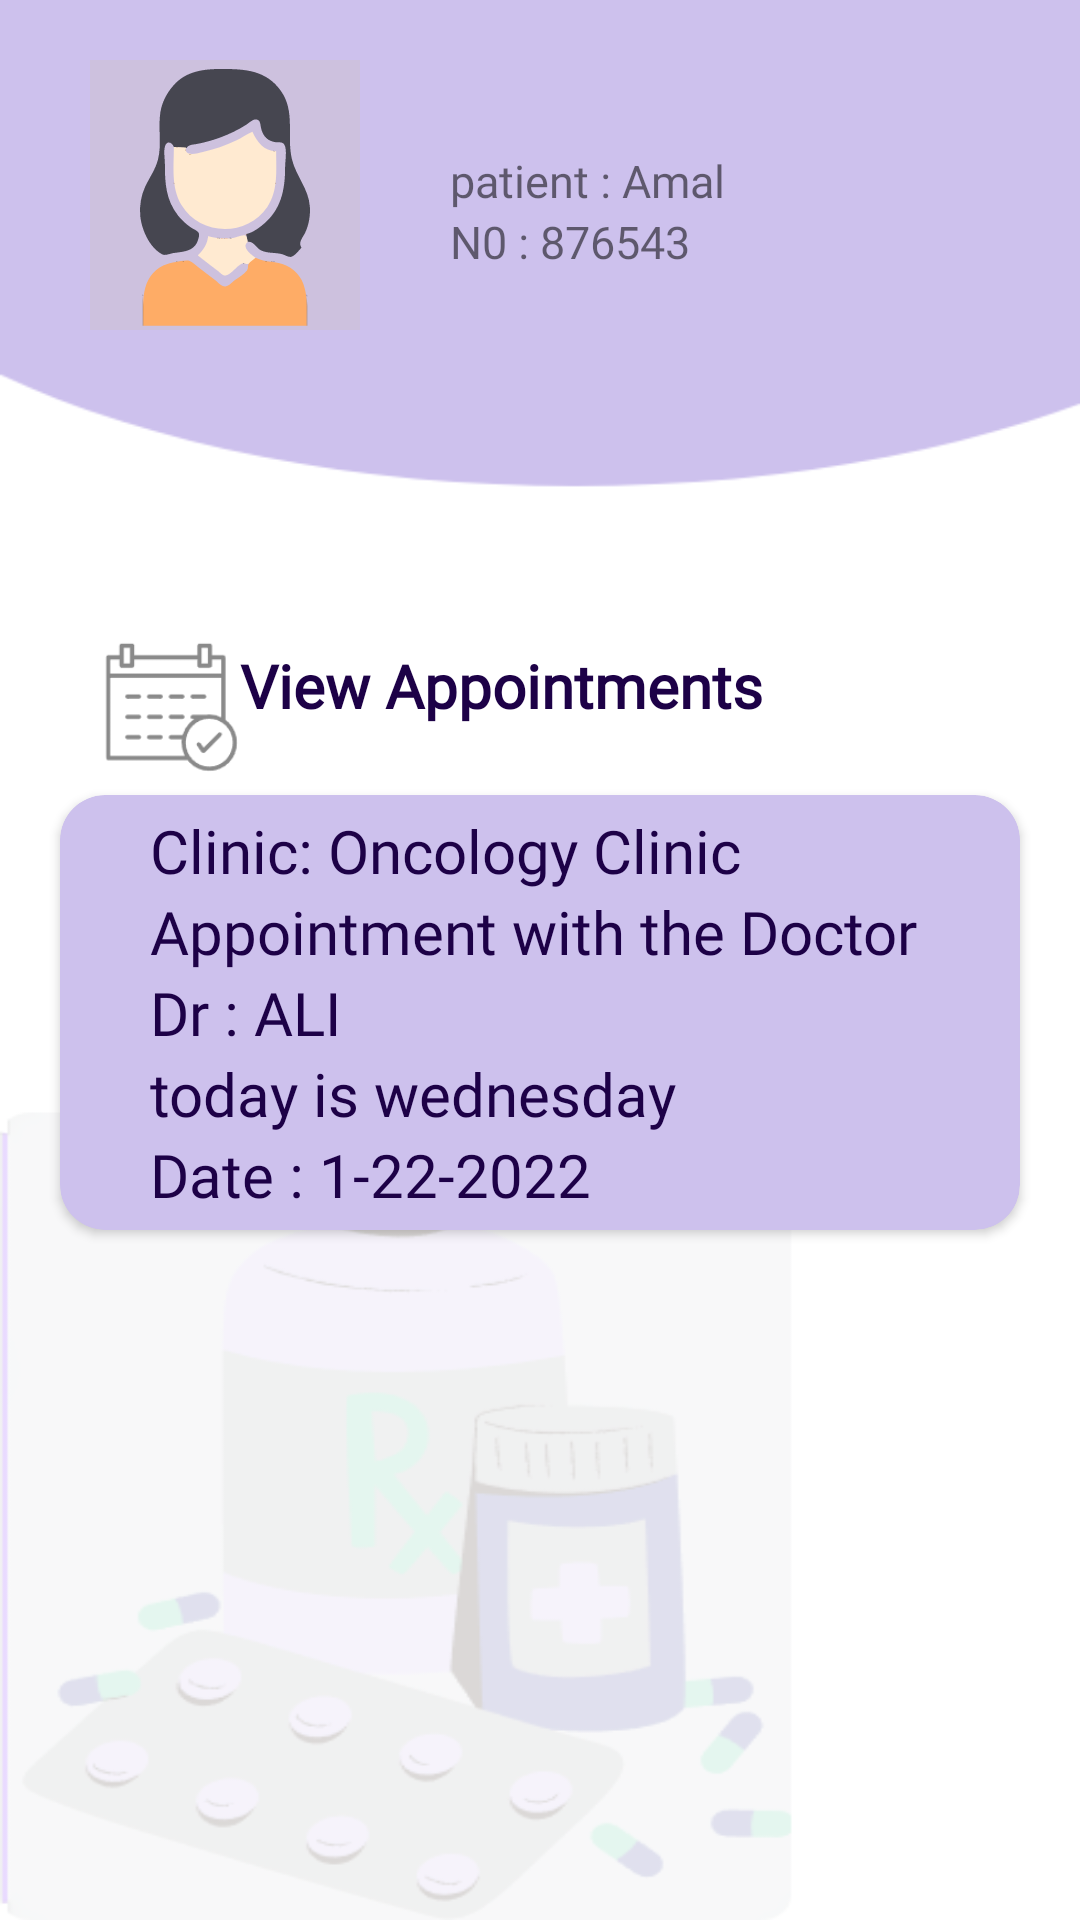

Write the Android layout XML for this screen, with the resource values it uses.
<!-- AndroidManifest.xml: application theme Theme.AL_AMAL -->
<!-- res/layout/fragment_patient_appointment.xml -->
<?xml version="1.0" encoding="utf-8"?>
<FrameLayout xmlns:android="http://schemas.android.com/apk/res/android"
    xmlns:tools="http://schemas.android.com/tools"
    android:layout_width="match_parent"
    android:layout_height="match_parent"
    xmlns:app="http://schemas.android.com/apk/res-auto"
    tools:context=".PatientAppointmentFragment">
    <LinearLayout
        android:layout_width="match_parent"
        android:layout_height="match_parent"
        android:orientation="vertical"
        android:background="@drawable/background">

        <LinearLayout
            android:layout_width="match_parent"
            android:layout_height="wrap_content"
            android:paddingStart="30dp"
            android:orientation="horizontal">

            <ImageView
                android:layout_width="90dp"
                android:layout_height="90dp"
                android:layout_marginTop="20dp"
                android:src="@drawable/person" />


            <LinearLayout
                android:layout_width="match_parent"
                android:layout_height="wrap_content"
                android:orientation="vertical">



                <LinearLayout
                    android:layout_width="wrap_content"
                    android:layout_height="wrap_content"
                    android:layout_marginTop="50dp"
                    android:orientation="horizontal">

                    <TextView
                        android:layout_width="wrap_content"
                        android:layout_height="wrap_content"
                        android:layout_marginStart="30dp"
                        android:text="patient : "
                        android:textSize="15sp"
                        android:fontFamily="@font/cairo_semibold"
                        />

                    <TextView
                        android:layout_width="wrap_content"
                        android:layout_height="wrap_content"
                        android:text="Amal"
                        android:textSize="15sp"
                        android:fontFamily="@font/cairo_semibold"
                        android:layout_gravity="center"/>

                </LinearLayout>


                <LinearLayout
                    android:layout_width="wrap_content"
                    android:layout_height="wrap_content"
                    android:layout_marginTop="0dp"
                    android:orientation="horizontal">

                    <TextView
                        android:layout_width="wrap_content"
                        android:layout_height="wrap_content"
                        android:layout_marginStart="30dp"
                        android:text="N0 : "
                        android:textSize="15sp"
                        android:fontFamily="@font/cairo_semibold"
                        />

                    <TextView
                        android:layout_width="wrap_content"
                        android:layout_height="wrap_content"
                        android:text="876543"
                        android:textSize="15sp"
                        android:fontFamily="@font/cairo_semibold"
                        android:layout_gravity="center"/>

                </LinearLayout>

            </LinearLayout>
        </LinearLayout>


        <LinearLayout
            android:layout_width="wrap_content"
            android:layout_height="wrap_content"
            android:layout_marginTop="100dp"
            android:orientation="horizontal">

            <ImageView
                android:layout_width="50dp"
                android:layout_height="50dp"
                android:layout_marginStart="30dp"
                android:src="@drawable/calendar_image"/>

            <TextView
                android:layout_width="wrap_content"
                android:layout_height="wrap_content"
                android:text="View Appointments"
                android:layout_marginTop="5dp"
                android:textColor="@color/darkpurple"
                android:textSize="20sp"
                android:textStyle="bold"
                android:fontFamily="@font/cairo_semibold" />



        </LinearLayout>


        <androidx.cardview.widget.CardView
            android:layout_width="match_parent"
            android:layout_height="wrap_content"
            app:cardBackgroundColor="@color/purp"
            app:cardCornerRadius="15dp"
            android:layout_marginTop="5dp"
            android:layout_marginStart="20dp"
            android:layout_marginEnd="20dp">


            <LinearLayout
                android:layout_width="match_parent"
                android:layout_height="match_parent"
                android:paddingTop="5dp"
                android:paddingBottom="5dp"
                android:orientation="vertical">

                <LinearLayout
                    android:layout_width="match_parent"
                    android:layout_height="wrap_content"
                    android:orientation="horizontal">

                    <TextView
                        android:layout_width="wrap_content"
                        android:layout_height="wrap_content"
                        android:layout_marginStart="30dp"
                        android:text="Clinic: "
                        android:textColor="@color/darkpurple"
                        android:textSize="20sp"
                        android:fontFamily="@font/cairo_semibold"
                        />

                    <TextView
                        android:layout_width="wrap_content"
                        android:layout_height="wrap_content"
                        android:text="Oncology Clinic"
                        android:textColor="@color/darkpurple"
                        android:textSize="20sp"
                        android:fontFamily="@font/cairo_semibold"
                        android:layout_gravity="center"/>

                </LinearLayout>



                <TextView
                    android:layout_width="wrap_content"
                    android:layout_height="wrap_content"
                    android:layout_marginStart="30dp"
                    android:text="Appointment with the Doctor "
                    android:textColor="@color/darkpurple"
                    android:textSize="20sp"
                    android:fontFamily="@font/cairo_semibold" />

                <LinearLayout
                    android:layout_width="match_parent"
                    android:layout_height="wrap_content"
                    android:orientation="horizontal">

                    <TextView
                        android:layout_width="wrap_content"
                        android:layout_height="wrap_content"
                        android:layout_marginStart="30dp"
                        android:text="Dr : "
                        android:textColor="@color/darkpurple"
                        android:textSize="20sp"
                        android:fontFamily="@font/cairo_semibold"
                        />

                    <TextView
                        android:layout_width="wrap_content"
                        android:layout_height="wrap_content"
                        android:text="ALI "
                        android:textColor="@color/darkpurple"
                        android:textSize="20sp"
                        android:fontFamily="@font/cairo_semibold"
                        android:layout_gravity="center"/>

                </LinearLayout>

                <TextView
                    android:layout_width="wrap_content"
                    android:layout_height="wrap_content"
                    android:layout_marginStart="30dp"
                    android:text="today is wednesday "
                    android:textColor="@color/darkpurple"
                    android:textSize="20sp"
                    android:fontFamily="@font/cairo_semibold" />

                <LinearLayout
                    android:layout_width="match_parent"
                    android:layout_height="wrap_content"
                    android:orientation="horizontal">

                    <TextView
                        android:layout_width="wrap_content"
                        android:layout_height="wrap_content"
                        android:layout_marginStart="30dp"
                        android:text="Date : "
                        android:textColor="@color/darkpurple"
                        android:textSize="20sp"
                        android:fontFamily="@font/cairo_semibold"
                        />

                    <TextView
                        android:layout_width="wrap_content"
                        android:layout_height="wrap_content"
                        android:text="1-22-2022"
                        android:textColor="@color/darkpurple"
                        android:textSize="20sp"
                        android:fontFamily="@font/cairo_semibold"
                        android:layout_gravity="center"/>

                </LinearLayout>






            </LinearLayout>



        </androidx.cardview.widget.CardView>





    </LinearLayout>


</FrameLayout>
<!-- resources referenced by this layout -->
<resources>
  <color name="darkpurple">#1d0147</color>
  <color name="purp">#cdc1ed</color>
  <!-- drawable background: png bitmap (drawable-v24, 36287 bytes) -->
  <!-- drawable calendar_image: png bitmap (drawable-v24, 2640 bytes) -->
  <!-- drawable person: vector/xml drawable (drawable, 62249 chars, omitted) -->
  <style name="Theme.AL_AMAL" parent="Theme.AppCompat.Light.NoActionBar">
          
          <item name="colorPrimary">@color/purple_500</item>
          <item name="colorPrimaryVariant">@color/purple_700</item>
          <item name="colorOnPrimary">@color/white</item>
          
          <item name="colorSecondary">@color/teal_200</item>
          <item name="colorSecondaryVariant">@color/teal_700</item>
          <item name="colorOnSecondary">@color/black</item>
          
          <item name="android:statusBarColor">?attr/colorPrimaryVariant</item>
          
      </style>
  <color name="purple_500">#FF6200EE</color>
  <color name="purple_700">#FF3700B3</color>
  <color name="white">#FFFFFFFF</color>
  <color name="teal_200">#FF03DAC5</color>
  <color name="teal_700">#FF018786</color>
  <color name="black">#FF000000</color>
</resources>
